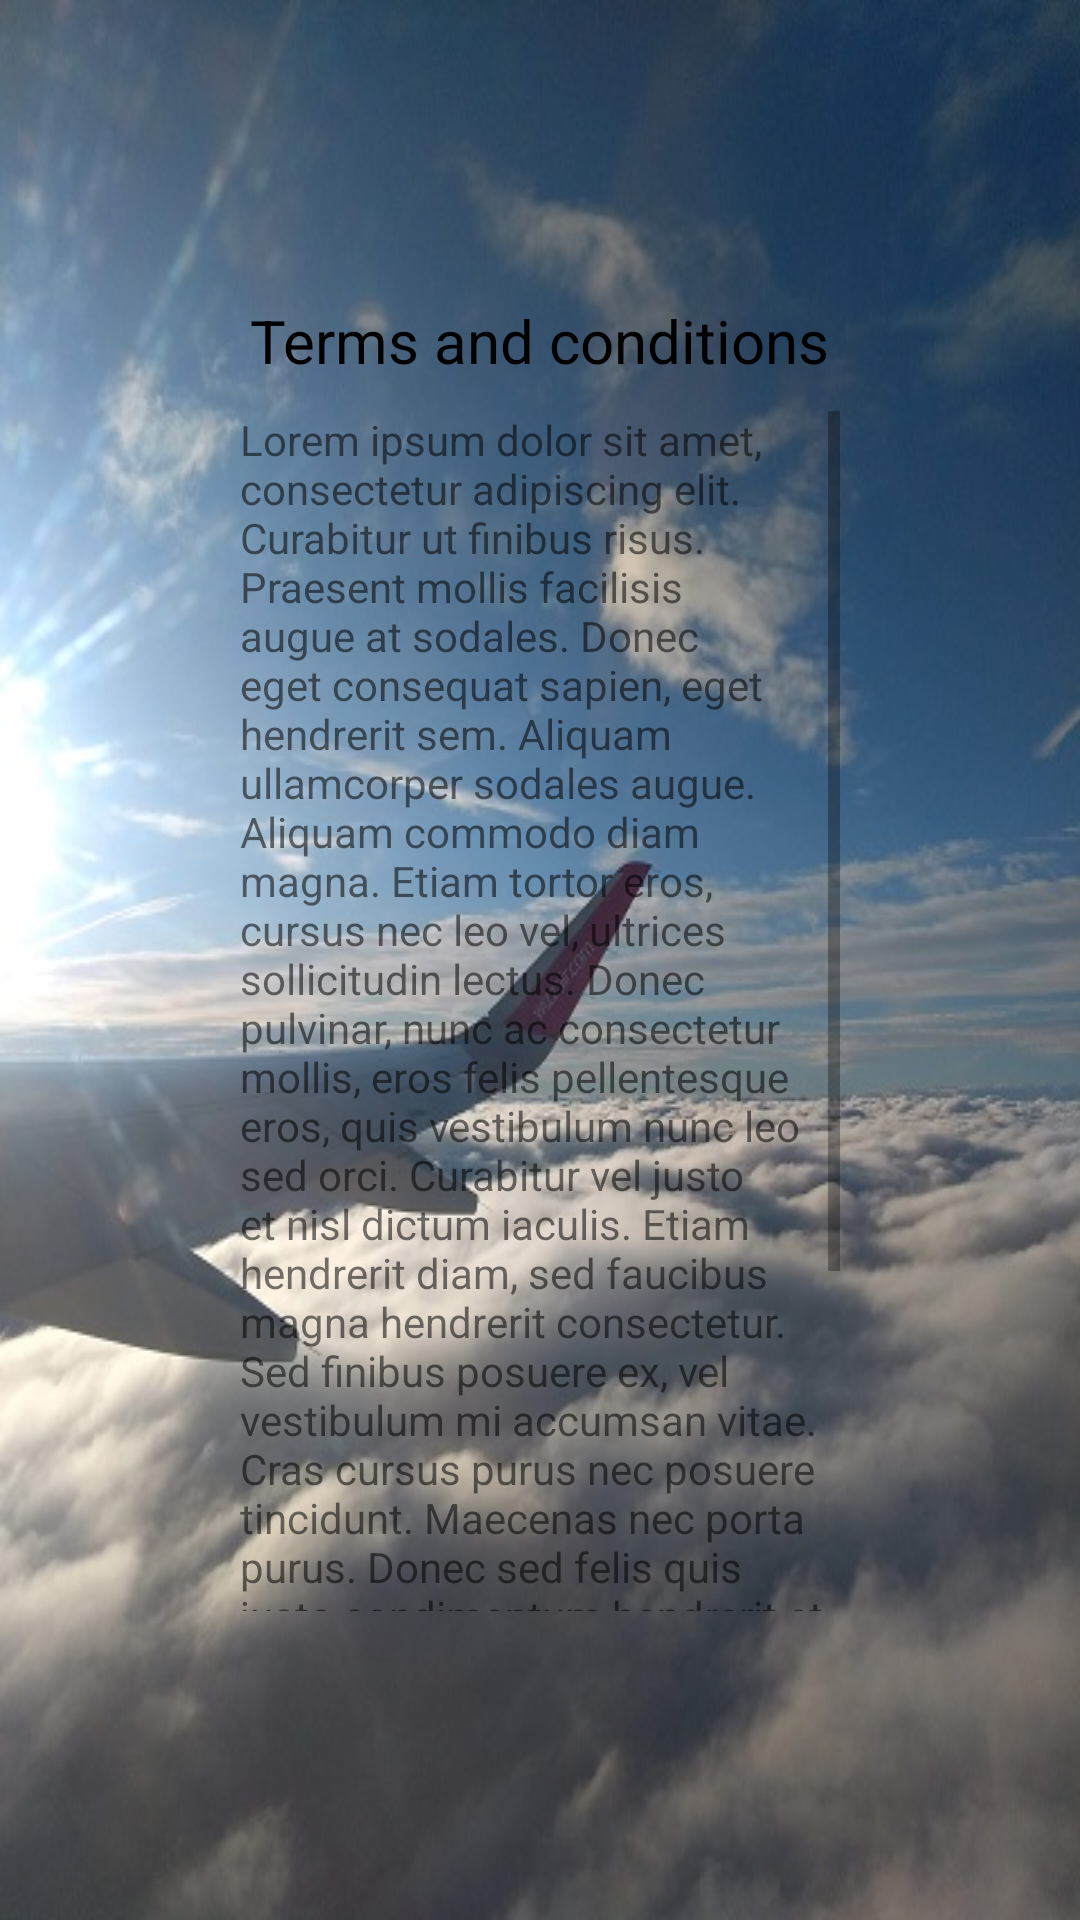

The Android layout XML behind this screen, and the referenced resources:
<!-- AndroidManifest.xml: application theme AppTheme -->
<!-- res/layout/fragment_terms_and_conditions.xml -->
<?xml version="1.0" encoding="utf-8"?>
<LinearLayout xmlns:android="http://schemas.android.com/apk/res/android"
    xmlns:app="http://schemas.android.com/apk/res-auto"
    android:id="@+id/fragment_login"
    android:layout_width="match_parent"
    android:layout_height="match_parent"
    android:background="@drawable/background_airplane"
    android:gravity="center"
    android:orientation="vertical">

    <androidx.constraintlayout.widget.ConstraintLayout
        android:layout_width="@dimen/secondaryLayoutWidth"
        android:layout_height="@dimen/secondaryLayoutHeight"
        android:background="@drawable/rounded_corner_blue"
        app:layout_constraintBottom_toTopOf="parent"
        app:layout_constraintEnd_toEndOf="parent"
        app:layout_constraintStart_toStartOf="parent"
        app:layout_constraintTop_toBottomOf="parent">

        <TextView
            android:id="@+id/terms_title"
            android:layout_width="wrap_content"
            android:layout_height="wrap_content"
            android:layout_marginTop="30dp"
            android:text="@string/terms_and_conditions"
            android:textColor="@color/text_color"
            android:textSize="20sp"
            app:layout_constraintEnd_toEndOf="parent"
            app:layout_constraintStart_toStartOf="parent"
            app:layout_constraintTop_toTopOf="parent" />

        <ScrollView
            android:layout_width="200dp"
            android:layout_height="400dp"
            android:layout_marginStart="50dp"
            android:layout_marginTop="10dp"
            android:layout_marginEnd="50dp"
            app:layout_constraintEnd_toEndOf="parent"
            app:layout_constraintStart_toStartOf="parent"
            app:layout_constraintTop_toBottomOf="@id/terms_title">

            <TextView
                android:id="@+id/terms_text"
                android:layout_width="match_parent"
                android:layout_height="wrap_content"
                android:text="@string/terms" />
        </ScrollView>

    </androidx.constraintlayout.widget.ConstraintLayout>
</LinearLayout>
<!-- resources referenced by this layout -->
<resources>
  <color name="text_color">#000</color>
  <dimen name="secondaryLayoutHeight">500dp</dimen>
  <dimen name="secondaryLayoutWidth">300dp</dimen>
  <!-- drawable background_airplane: jpg bitmap (drawable, 70062 bytes) -->
  <string name="terms">Lorem ipsum dolor sit amet, consectetur adipiscing elit. Curabitur ut finibus risus. Praesent mollis facilisis augue at sodales. Donec eget consequat sapien, eget hendrerit sem. Aliquam ullamcorper sodales augue. Aliquam commodo diam magna. Etiam tortor eros, cursus nec leo vel, ultrices sollicitudin lectus. Donec pulvinar, nunc ac consectetur mollis, eros felis pellentesque eros, quis vestibulum nunc leo sed orci. Curabitur vel justo et nisl dictum iaculis. Etiam hendrerit diam, sed faucibus magna hendrerit consectetur. Sed finibus posuere ex, vel vestibulum mi accumsan vitae. Cras cursus purus nec posuere tincidunt. Maecenas nec porta purus. Donec sed felis quis justo condimentum hendrerit et quis dolor. Curabitur maximus lectus sed augue euismod lacinia. Lorem ipsum dolor sit amet, consectetur adipiscing elit. Aliquam erat volutpat. Curabitur tristique nisi sit amet nisi placerat scelerisque. Sed odio diam, congue ut lectus vel, elementum fringilla tellus.</string>
  <string name="terms_and_conditions">Terms and conditions</string>
  <style name="AppTheme" parent="Theme.AppCompat.Light.DarkActionBar">
          
          <item name="colorPrimary">@color/colorPrimary</item>
          <item name="colorPrimaryDark">@color/colorPrimaryDark</item>
          <item name="colorAccent">@color/colorAccent</item>
          <item name="windowActionBar">false</item>
          <item name="windowNoTitle">true</item>
          <item name="android:datePickerDialogTheme">@style/MyDatePickerDialogTheme</item>
      </style>
  <color name="colorPrimary">#00574B</color>
  <color name="colorPrimaryDark">#00574B</color>
  <color name="colorAccent">#00818A</color>
  <style name="MyDatePickerDialogTheme" parent="Theme.AppCompat.Light.Dialog">
          <item name="android:colorAccent">@color/chosen_header_bg_color</item>
      </style>
  <color name="chosen_header_bg_color">#40E0D0</color>
</resources>
